Labelled photos from "copters", an image-classification folder in deadln/uav-classifier. The possible labels are: planes, rotors.

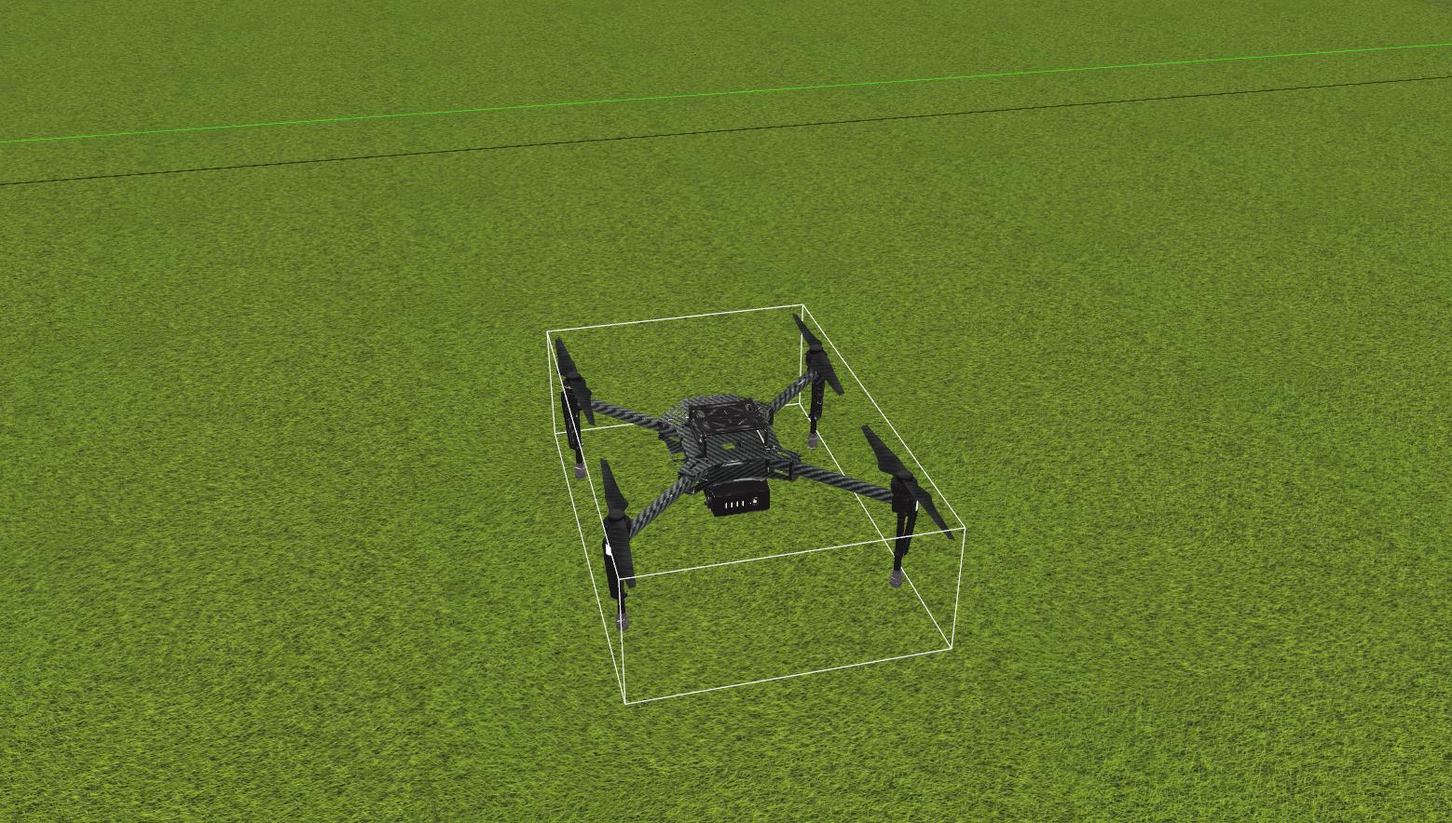
Label: rotors

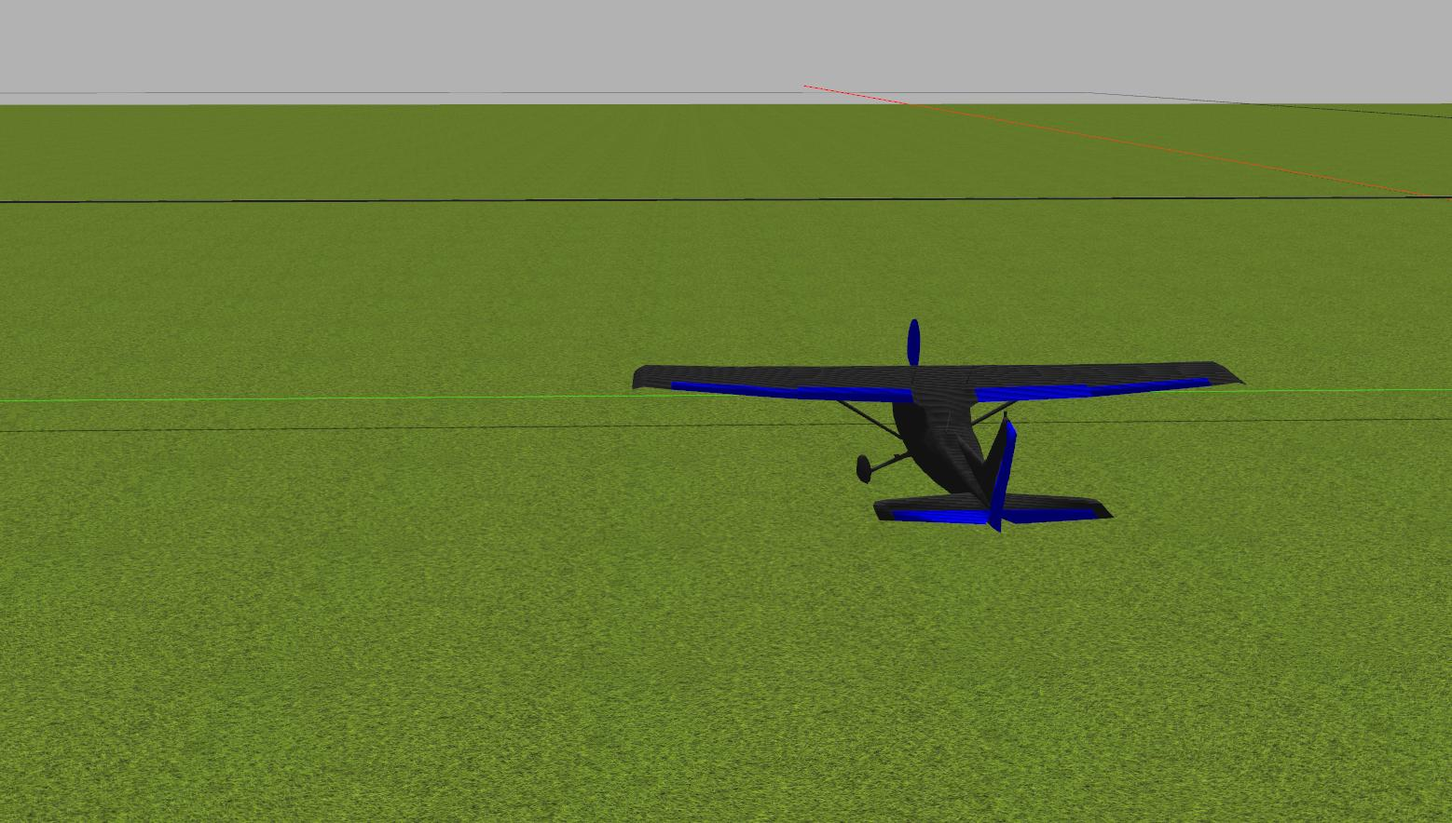
Label: planes

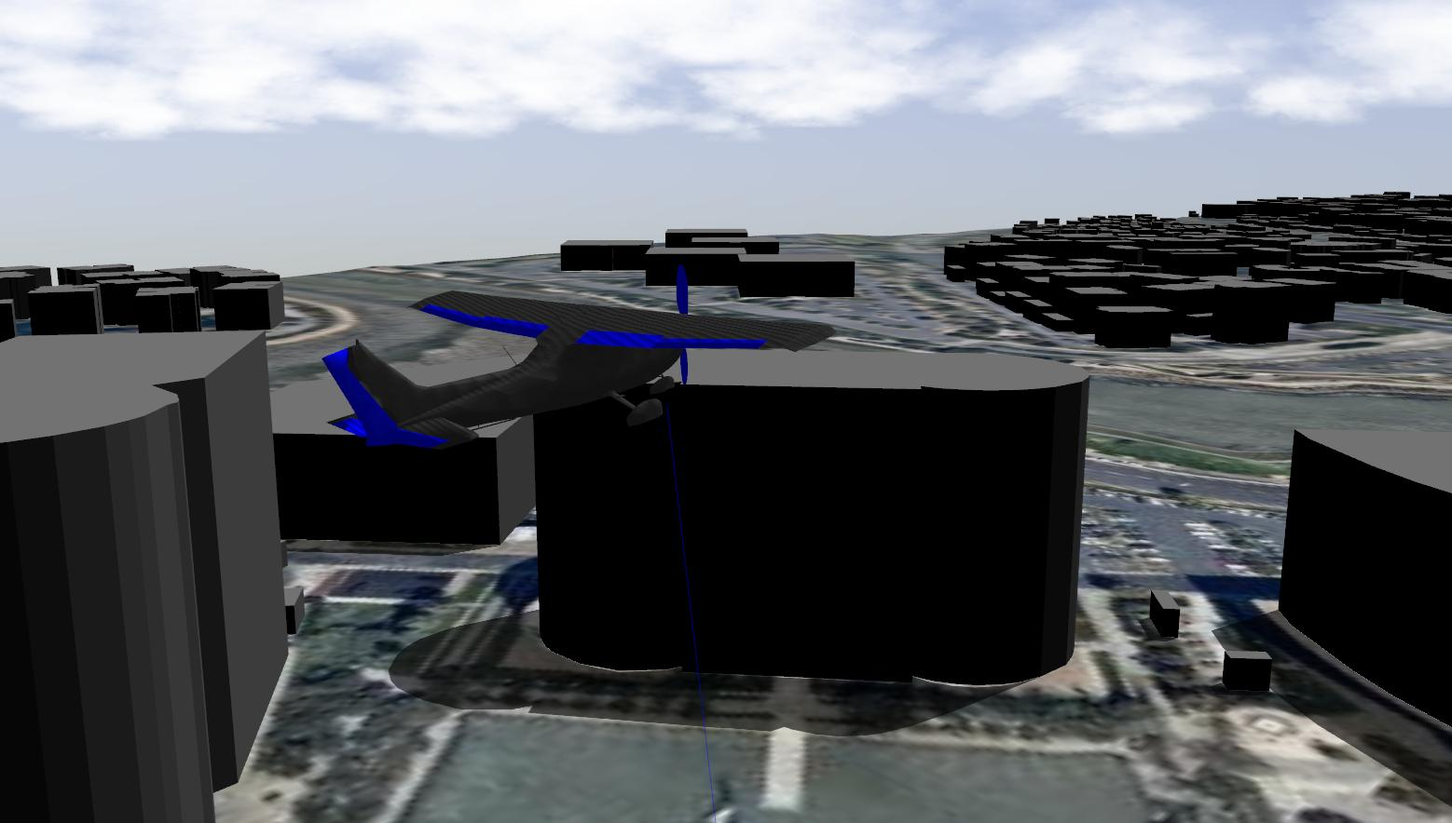
Label: planes

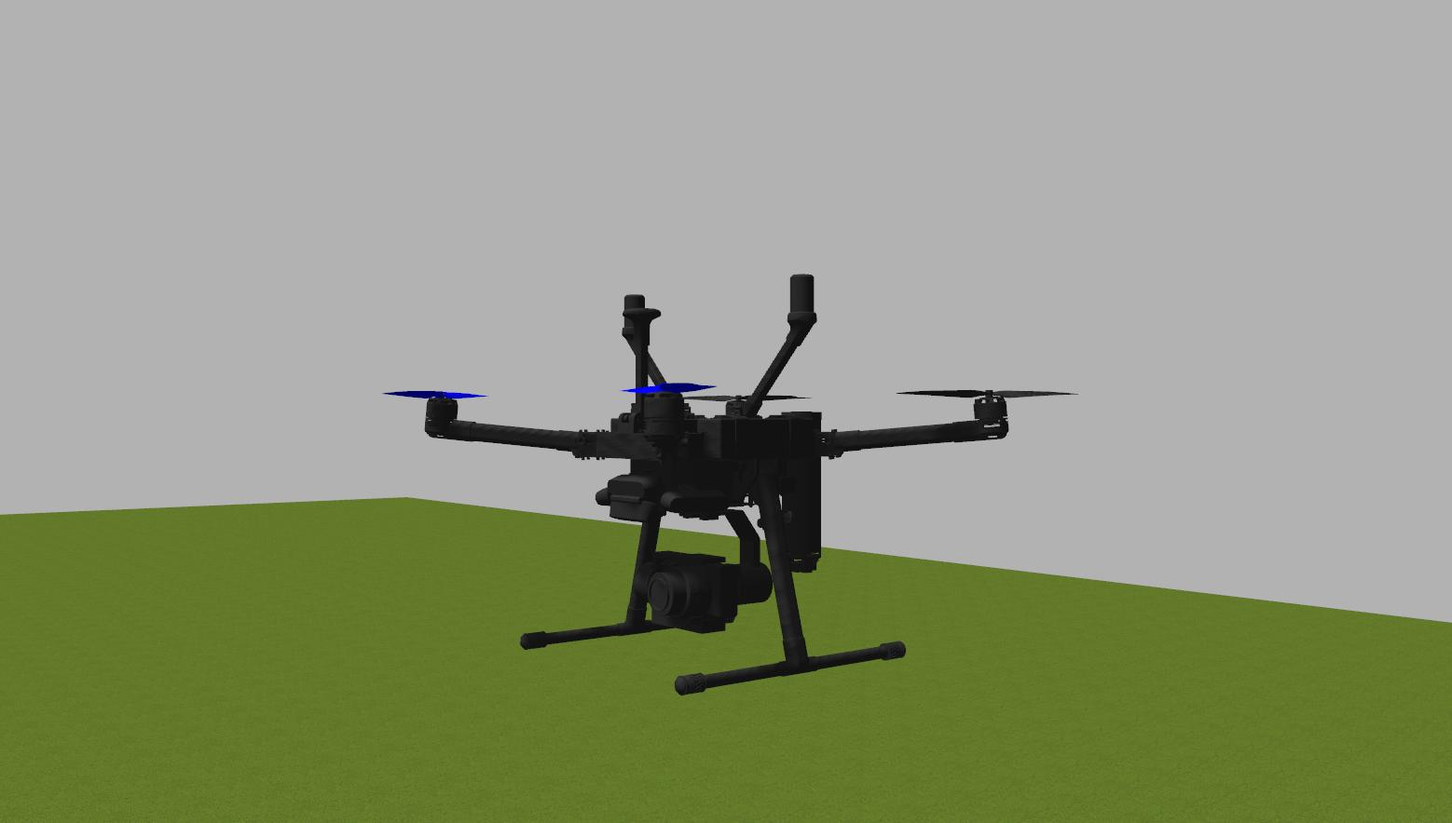
Label: rotors

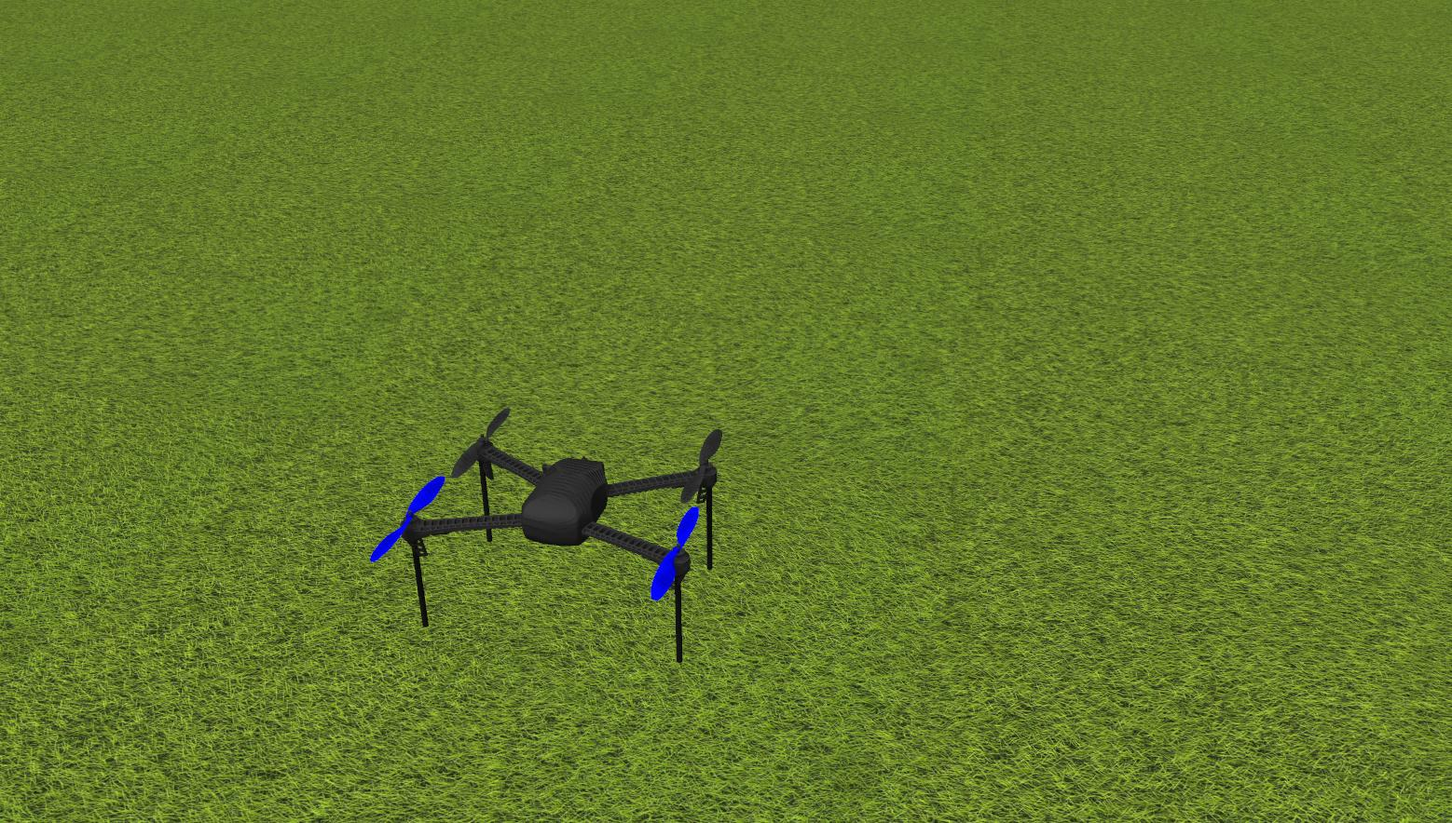
Label: rotors

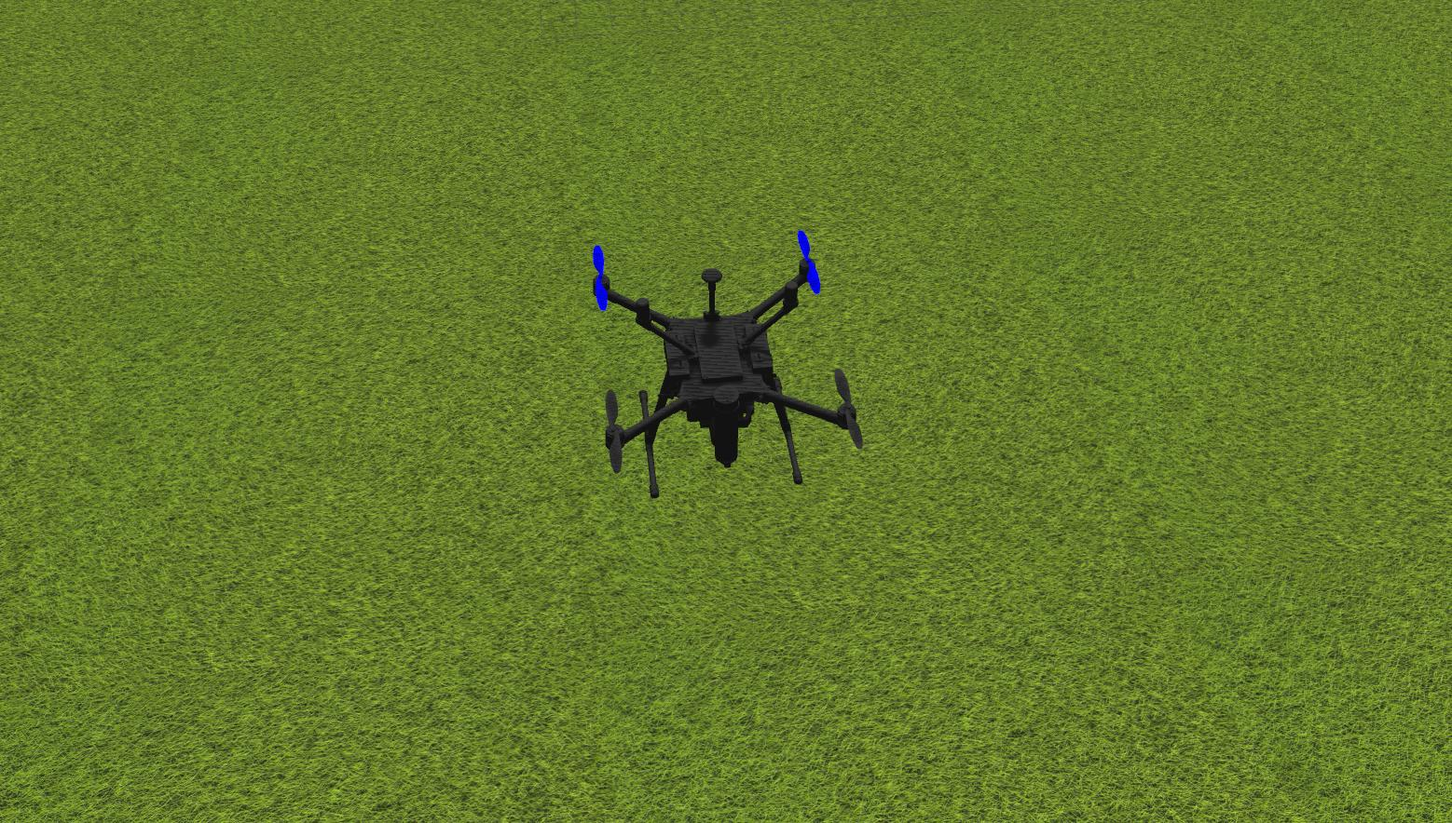
Label: rotors
